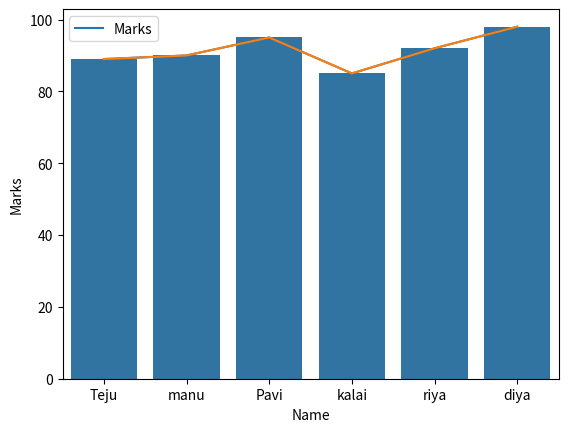

Python code for this plot:
#!/usr/bin/env python
# coding: utf-8

# In[32]:


import pandas as pd
import numpy as np
import seaborn as sns
import matplotlib.pyplot as plt


# In[33]:


stud=[2305,'Teju','cse',89,'nellore'],[2056,'manu','cse',90,'kavali'],[2078,'Pavi','ece',95,'chithoor'],[2051,'kalai','ece',85,'chennai'],[2098,'riya','cse',92,'nagar'],[2045,'diya','eee',98,'nellore']
df=pd.DataFrame(stud,columns=['Rollno','Name','Dept','Marks','Location'])


# In[34]:


df


# In[35]:


df.head()


# In[36]:


df.tail()


# In[37]:


#rename
df.rename(columns={'Rollno':'Regno'})


# In[38]:


#delete
df.drop(columns=['Location'],inplace=True)


# In[39]:


df


# In[40]:


#display specific column
df['Rollno']


# In[41]:


#insert a new column
df.insert(4,"GPA",9.2)


# In[42]:


df


# In[43]:


#ascending order
df.sort_values("Marks")


# In[44]:


#null values
df.isnull()


# In[45]:


#sum of null values
df.isnull().sum()


# In[46]:


#sum of marks
df.Marks.sum()


# In[47]:


df.Marks.mean()


# In[48]:


df.Marks.max()


# In[49]:


df.Marks.min()


# In[51]:


#subset creation
df1=df[["Rollno","Name","Dept"]]


# 

# In[52]:


df1


# In[53]:


df['Marks'].plot()


# In[54]:


sns.lineplot(x='Name',y='Marks',data=df)


# In[55]:


sns.barplot(x='Name',y='Marks',data=df)


# In[ ]:




